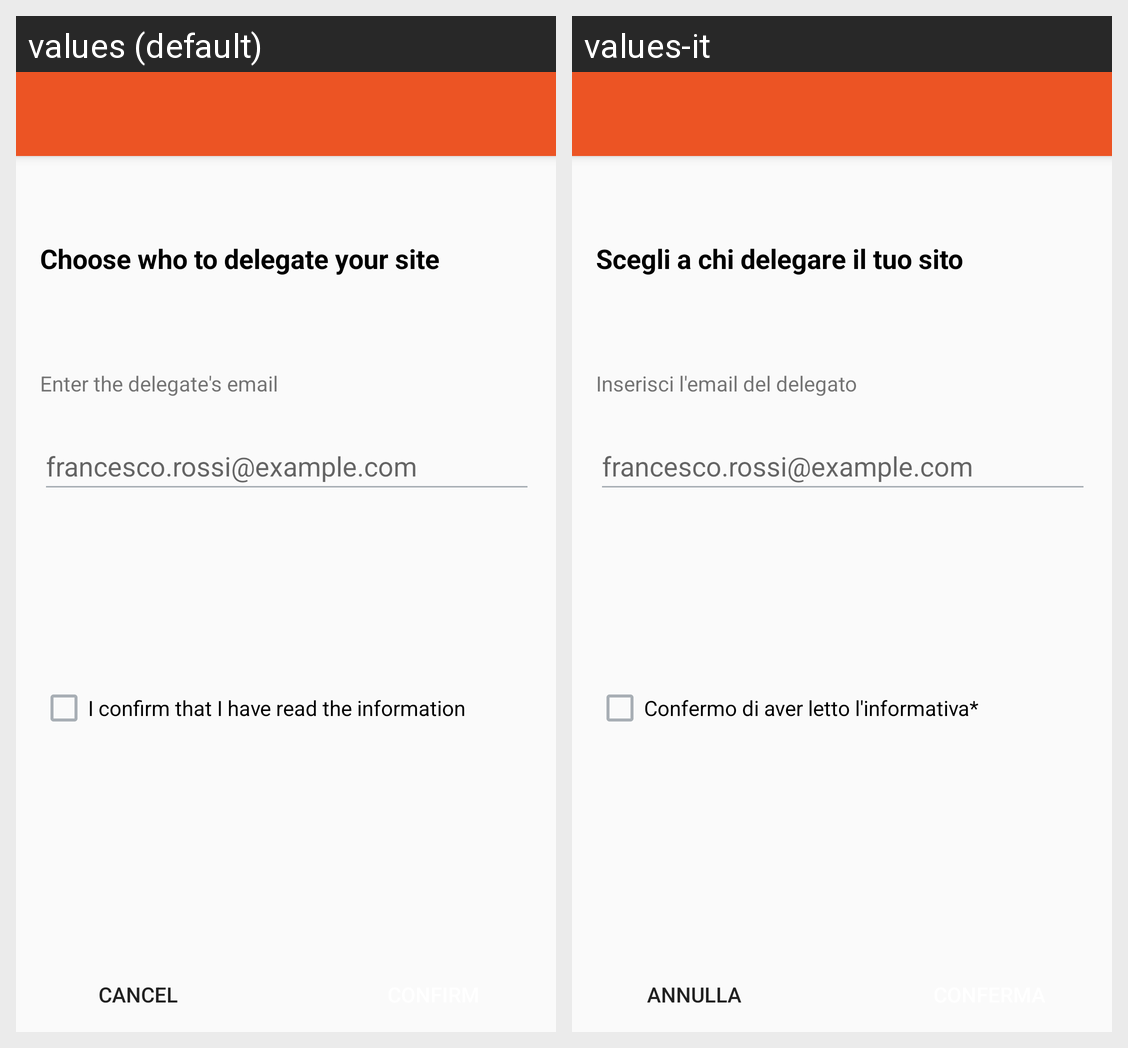

The same Android screen rendered under two of its app's locales, left to right. List the strings drawn on it with the default value and each locale's translation.
Android screen res/layout/activity_delega_sito.xml rendered under 2 locales, left to right: values (default), values-it. Device: Nexus 5 (rendered at 1080×1920; each locale shown at half size, 540×960, under a caption strip naming it); theme Theme.AppCompat.DayNight.NoActionBar.
Strings drawn on this screen, with the default value and each locale's value (text and hints the layout hard-codes, and strings that could not be matched under every locale, appear in the picture but are not listed):

selectDelegate
  values: Choose who to delegate your site
  values-it: Scegli a chi delegare il tuo sito

delegatedEmail
  values: Enter the delegate's email
  values-it: Inserisci l'email del delegato

checkInfoConfermed
  values: I confirm that I have read the information
  values-it: Confermo di aver letto l'informativa*

cancel
  values: Cancel
  values-it: Annulla
